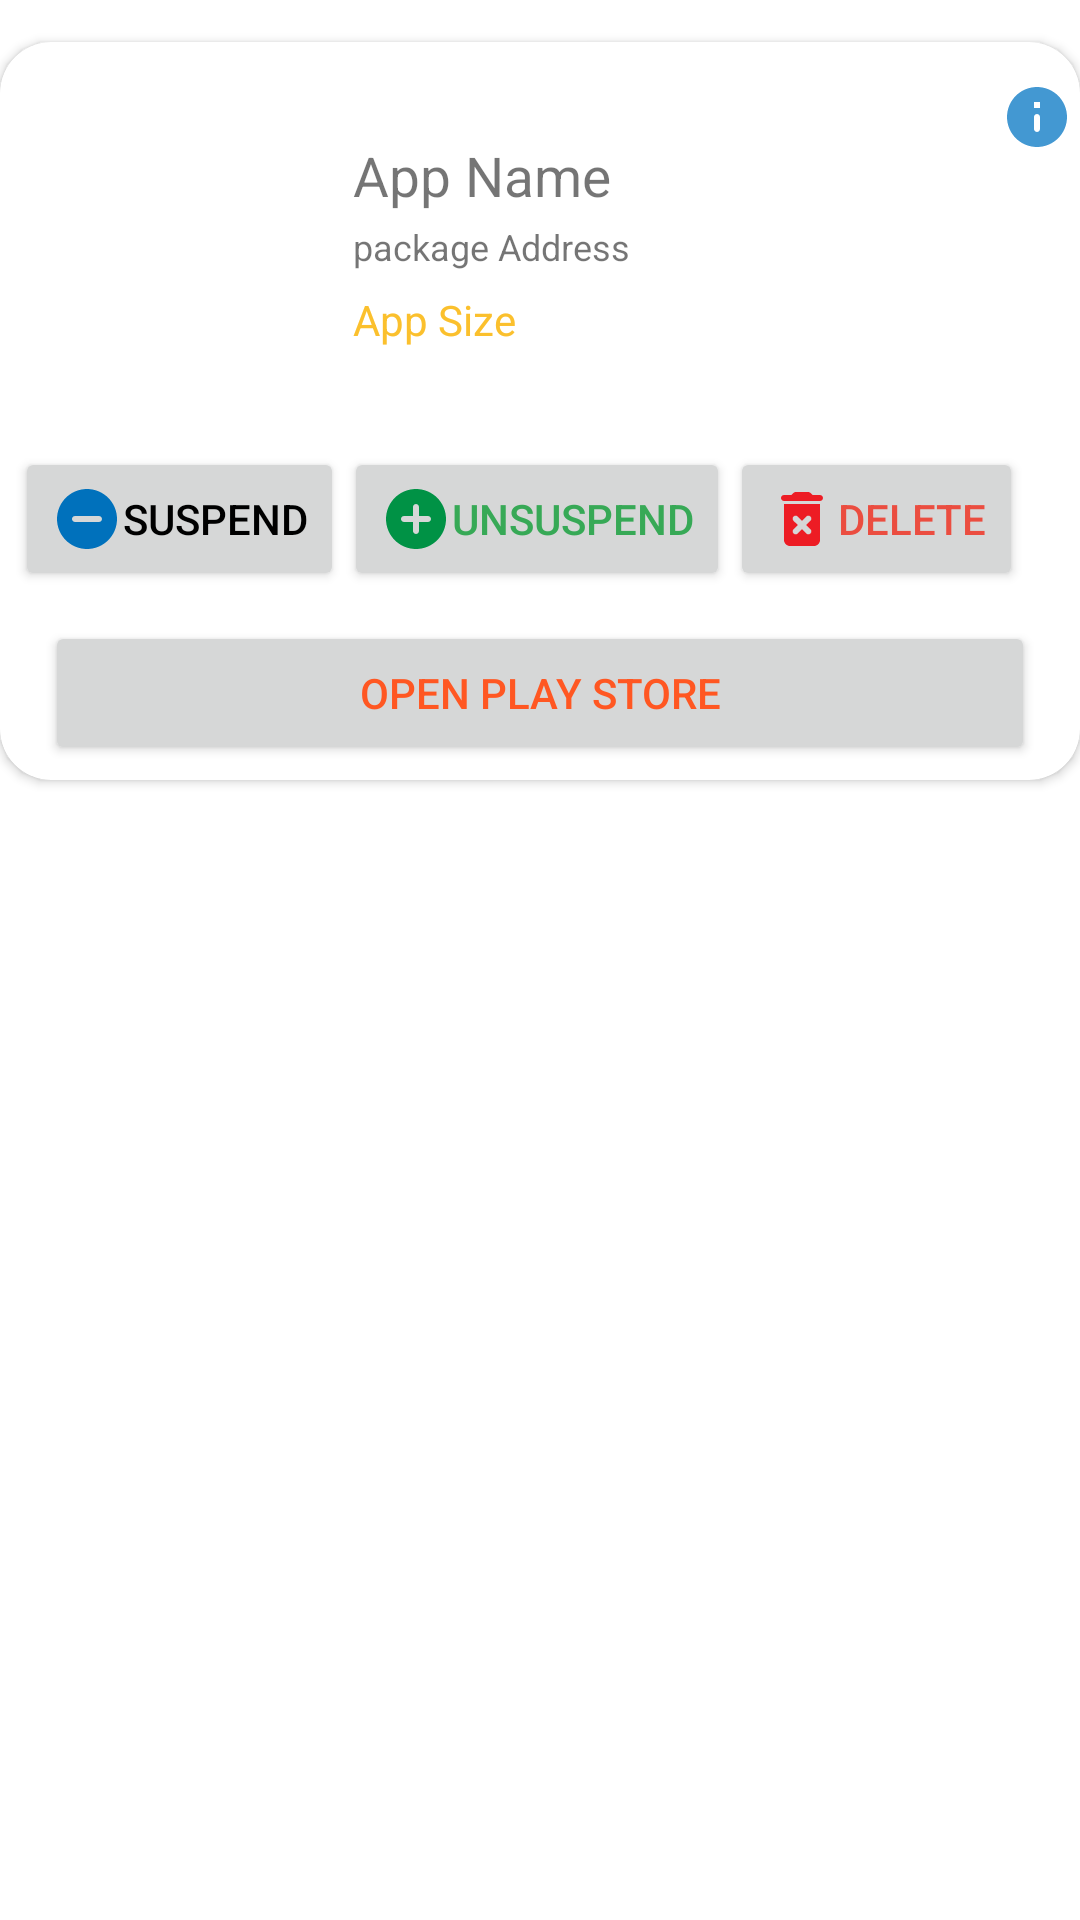

Write the Android layout XML for this screen, with the resource values it uses.
<!-- AndroidManifest.xml: application theme Theme.TeleMentary -->
<!-- res/layout/app_child.xml -->
<?xml version="1.0" encoding="utf-8"?>
<androidx.constraintlayout.widget.ConstraintLayout xmlns:android="http://schemas.android.com/apk/res/android"
    xmlns:app="http://schemas.android.com/apk/res-auto"
    xmlns:tools="http://schemas.android.com/tools"
    android:layout_width="match_parent"
    android:layout_height="wrap_content"
    android:layout_margin="10dp"
    android:orientation="vertical">

    <androidx.cardview.widget.CardView
        android:layout_width="match_parent"
        android:layout_height="wrap_content"
        android:layout_marginTop="14dp"
        app:cardCornerRadius="17dp"
        app:cardElevation="@dimen/cardview_default_elevation"
        app:layout_constraintEnd_toEndOf="parent"
        app:layout_constraintStart_toStartOf="parent"
        app:layout_constraintTop_toTopOf="parent">

        <androidx.constraintlayout.widget.ConstraintLayout
            android:id="@+id/constrain_view_cardview"
            android:layout_width="match_parent"
            android:paddingBottom="5dp"
            android:layout_height="wrap_content">

            <com.google.android.material.imageview.ShapeableImageView
                android:id="@+id/app_icon"
                android:layout_width="67dp"
                android:layout_height="67dp"
                android:layout_marginStart="30dp"
                android:layout_marginTop="30dp"
                android:contentDescription="@string/app_icon"
                android:src="@color/design_default_color_on_primary"
                app:layout_constraintStart_toStartOf="parent"
                app:layout_constraintTop_toTopOf="parent"
                app:shapeAppearance="@style/ShapeAppearanceOverlay.Avatar" />

            <TextView
                android:id="@+id/app_name"
                android:layout_width="188dp"
                android:layout_height="25dp"
                android:layout_marginStart="35dp"
                android:layout_marginTop="32dp"
                android:autoSizeMinTextSize="16sp"
                android:autoSizeTextType="uniform"
                android:lines="2"
                android:text="@string/appname"
                app:layout_constraintEnd_toStartOf="@+id/info_more"
                app:layout_constraintStart_toEndOf="@+id/app_icon"
                app:layout_constraintTop_toTopOf="parent" />

            <TextView
                android:id="@+id/package_address"
                android:layout_width="223dp"
                android:layout_height="17dp"
                android:layout_marginTop="3dp"
                android:text="@string/appadd"
                android:textSize="12sp"
                app:layout_constraintStart_toStartOf="@+id/app_name"
                app:layout_constraintTop_toBottomOf="@+id/app_name" />

            <Button
                android:id="@+id/suspend"
                style="@android:style/Widget.Material.Button"
                android:layout_width="wrap_content"
                android:layout_height="wrap_content"
                android:layout_marginStart="5dp"
                android:layout_marginTop="0dp"
                android:layout_marginBottom="20dp"
                android:drawableLeft="@drawable/disable"
                android:text="@string/suspnd"
                android:textColor="@color/black"
                app:layout_constraintBottom_toBottomOf="parent"
                app:layout_constraintStart_toStartOf="parent"
                app:layout_constraintTop_toBottomOf="@+id/app_icon" />

            <Button
                android:id="@+id/unsuspend"
                style="@android:style/Widget.Material.Button"
                android:layout_width="wrap_content"
                android:layout_height="wrap_content"
                android:drawableLeft="@drawable/enable"
                android:text="@string/unsuspnd"
                android:textColor="@color/greenlight"
                app:layout_constraintBottom_toBottomOf="@+id/suspend"
                app:layout_constraintStart_toEndOf="@+id/suspend"
                app:layout_constraintTop_toTopOf="@+id/suspend" />

            <Button
                android:id="@+id/delete"
                style="@android:style/Widget.Material.Button"
                android:layout_width="wrap_content"
                android:layout_height="wrap_content"
                android:drawableLeft="@drawable/delete"
                android:text="@string/uninstall"
                android:textColor="@color/lightred"
                app:layout_constraintBottom_toBottomOf="@+id/suspend"
                app:layout_constraintStart_toEndOf="@+id/unsuspend"
                app:layout_constraintTop_toTopOf="@+id/unsuspend" />

            <ImageButton
                android:id="@+id/info_more"
                android:layout_width="48dp"
                android:layout_height="48dp"
                android:layout_marginStart="16dp"
                android:layout_marginTop="8dp"
                android:layout_marginEnd="5dp"
                android:layout_marginBottom="18dp"
                android:background="#00FFFFFF"
                app:layout_constraintBottom_toTopOf="@+id/package_address"
                app:layout_constraintEnd_toEndOf="parent"
                app:layout_constraintStart_toEndOf="@+id/app_name"
                app:layout_constraintTop_toTopOf="parent"
                app:srcCompat="@drawable/info_more"
                tools:ignore="SpeakableTextPresentCheck" />

            <Button
                android:id="@+id/play_store"
                android:layout_width="match_parent"
                android:layout_height="wrap_content"
                android:layout_marginStart="15dp"
                android:layout_marginTop="10dp"
                android:layout_marginEnd="15dp"
                android:text="@string/play_str"
                android:textColor="@color/orange_500"
                app:layout_constraintEnd_toEndOf="parent"
                app:layout_constraintStart_toStartOf="parent"
                app:layout_constraintTop_toBottomOf="@+id/unsuspend" />

            <TextView
                android:id="@+id/appSize"
                android:layout_width="wrap_content"
                android:layout_height="wrap_content"
                android:layout_marginTop="6dp"
                android:text="@string/app_size"
                android:textColor="@color/primary_500"
                app:layout_constraintStart_toStartOf="@+id/package_address"
                app:layout_constraintTop_toBottomOf="@+id/package_address" />


        </androidx.constraintlayout.widget.ConstraintLayout>
    </androidx.cardview.widget.CardView>

</androidx.constraintlayout.widget.ConstraintLayout>
<!-- resources referenced by this layout -->
<resources>
  <color name="black">#FF000000</color>
  <color name="greenlight">#37A956</color>
  <color name="lightred">#EB4D40</color>
  <color name="orange_500">#FF5722</color>
  <color name="primary_500">#FBC02D</color>
  <!-- drawable delete (drawable) -->
  <vector android:height="24dp" android:tint="#ED1C24"
      android:viewportHeight="24" android:viewportWidth="24"
      android:width="24dp" xmlns:android="http://schemas.android.com/apk/res/android">
      <path android:fillColor="@android:color/white" android:pathData="M6,19c0,1.1 0.9,2 2,2h8c1.1,0 2,-0.9 2,-2V7H6V19zM9.17,12.59c-0.39,-0.39 -0.39,-1.02 0,-1.41c0.39,-0.39 1.02,-0.39 1.41,0L12,12.59l1.41,-1.41c0.39,-0.39 1.02,-0.39 1.41,0s0.39,1.02 0,1.41L13.41,14l1.41,1.41c0.39,0.39 0.39,1.02 0,1.41s-1.02,0.39 -1.41,0L12,15.41l-1.41,1.41c-0.39,0.39 -1.02,0.39 -1.41,0c-0.39,-0.39 -0.39,-1.02 0,-1.41L10.59,14L9.17,12.59zM18,4h-2.5l-0.71,-0.71C14.61,3.11 14.35,3 14.09,3H9.91c-0.26,0 -0.52,0.11 -0.7,0.29L8.5,4H6C5.45,4 5,4.45 5,5s0.45,1 1,1h12c0.55,0 1,-0.45 1,-1S18.55,4 18,4z"/>
  </vector>
  <!-- drawable disable (drawable) -->
  <vector android:height="24dp" android:tint="#0071BC"
      android:viewportHeight="24" android:viewportWidth="24"
      android:width="24dp" xmlns:android="http://schemas.android.com/apk/res/android">
      <path android:fillColor="@android:color/white" android:pathData="M12,2C6.48,2 2,6.48 2,12s4.48,10 10,10 10,-4.48 10,-10S17.52,2 12,2zM16,13L8,13c-0.55,0 -1,-0.45 -1,-1s0.45,-1 1,-1h8c0.55,0 1,0.45 1,1s-0.45,1 -1,1z"/>
  </vector>
  <!-- drawable enable (drawable) -->
  <vector android:height="24dp" android:tint="#009245"
      android:viewportHeight="24" android:viewportWidth="24"
      android:width="24dp" xmlns:android="http://schemas.android.com/apk/res/android">
      <path android:fillColor="@android:color/white" android:pathData="M12,2C6.48,2 2,6.48 2,12s4.48,10 10,10 10,-4.48 10,-10S17.52,2 12,2zM16,13h-3v3c0,0.55 -0.45,1 -1,1s-1,-0.45 -1,-1v-3L8,13c-0.55,0 -1,-0.45 -1,-1s0.45,-1 1,-1h3L11,8c0,-0.55 0.45,-1 1,-1s1,0.45 1,1v3h3c0.55,0 1,0.45 1,1s-0.45,1 -1,1z"/>
  </vector>
  <!-- drawable info_more (drawable) -->
  <vector android:height="24dp" android:tint="#4398D2"
      android:viewportHeight="24" android:viewportWidth="24"
      android:width="24dp" xmlns:android="http://schemas.android.com/apk/res/android">
      <path android:fillColor="@android:color/white" android:pathData="M12,2C6.48,2 2,6.48 2,12s4.48,10 10,10 10,-4.48 10,-10S17.52,2 12,2zM12,17c-0.55,0 -1,-0.45 -1,-1v-4c0,-0.55 0.45,-1 1,-1s1,0.45 1,1v4c0,0.55 -0.45,1 -1,1zM13,9h-2L11,7h2v2z"/>
  </vector>
  <string name="app_icon">App Icon</string>
  <string name="app_size">App Size</string>
  <string name="appadd">package Address</string>
  <string name="appname">App Name</string>
  <string name="play_str">Open Play Store</string>
  <string name="suspnd">Suspend</string>
  <string name="uninstall">Delete</string>
  <string name="unsuspnd">Unsuspend</string>
  <style name="ShapeAppearanceOverlay.Avatar" parent="ShapeAppearance.MaterialComponents.SmallComponent">
          <item name="cornerFamily">rounded</item>
          <item name="cornerSize">25%</item>
      </style>
  <style name="Theme.TeleMentary" parent="Theme.MaterialComponents.DayNight.DarkActionBar">
          
          <item name="colorPrimary">@color/primary_500</item>
          <item name="colorPrimaryVariant">@color/primary_700</item>
          <item name="colorOnPrimary">@color/white</item>
          
          <item name="colorSecondary">@color/teal_200</item>
          <item name="colorSecondaryVariant">@color/teal_700</item>
          <item name="colorOnSecondary">@color/black</item>
          
          <item name="android:statusBarColor" tools:targetApi="l">?attr/colorPrimaryVariant</item>
          
      </style>
  <color name="primary_700">#FBC02D</color>
  <color name="white">#FFFFFFFF</color>
  <color name="teal_200">#FF03DAC5</color>
  <color name="teal_700">#FF018786</color>
</resources>
